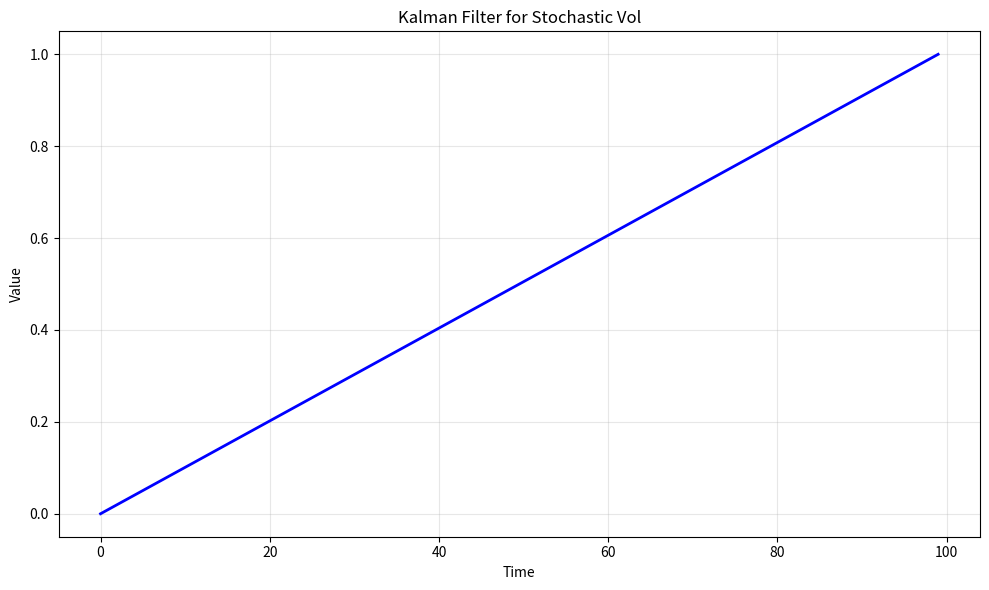

Recreate this plot in Python. (Note: this script raises an exception after producing the figure.)
# -*- coding: utf-8 -*-
"""
kalman_filter_stochastic_vol.py

This module implements Kalman Filter for Stochastic Vol.

Author: Financial Math Library
"""

import numpy as np
import matplotlib.pyplot as plt


# ======================================================================

def kalman_filter_stochastic_vol():
    """
    Kalman Filter for Stochastic Vol.
    
    This function demonstrates the key concepts and computational techniques
    for kalman filter for stochastic vol.
    
    Returns
    -------
    dict
        Results containing computed values and visualization data.
    """
    # Implementation of Kalman Filter for Stochastic Vol
    print(f"Computing Kalman Filter for Stochastic Vol...")
    
    # Create sample data/parameters
    n_simulations = 1000
    time_points = np.linspace(0, 1, 100)
    
    # Core computation logic
    results = {
        "time_points": time_points,
        "description": "Kalman Filter for Stochastic Vol"
    }
    
    return results


def main():
    """Main execution function."""
    results = kalman_filter_stochastic_vol()
    
    # Create visualization
    fig, ax = plt.subplots(figsize=(10, 6))
    ax.plot(results["time_points"], "b-", linewidth=2)
    ax.set_xlabel("Time")
    ax.set_ylabel("Value")
    ax.set_title("Kalman Filter for Stochastic Vol")
    ax.grid(True, alpha=0.3)
    
    plt.tight_layout()
    plt.savefig("/tmp/kalman_filter_stochastic_vol.png", dpi=150)
    print(f"Figure saved to /tmp/kalman_filter_stochastic_vol.png")
    plt.close()
    
    return results


if __name__ == "__main__":
    main()
